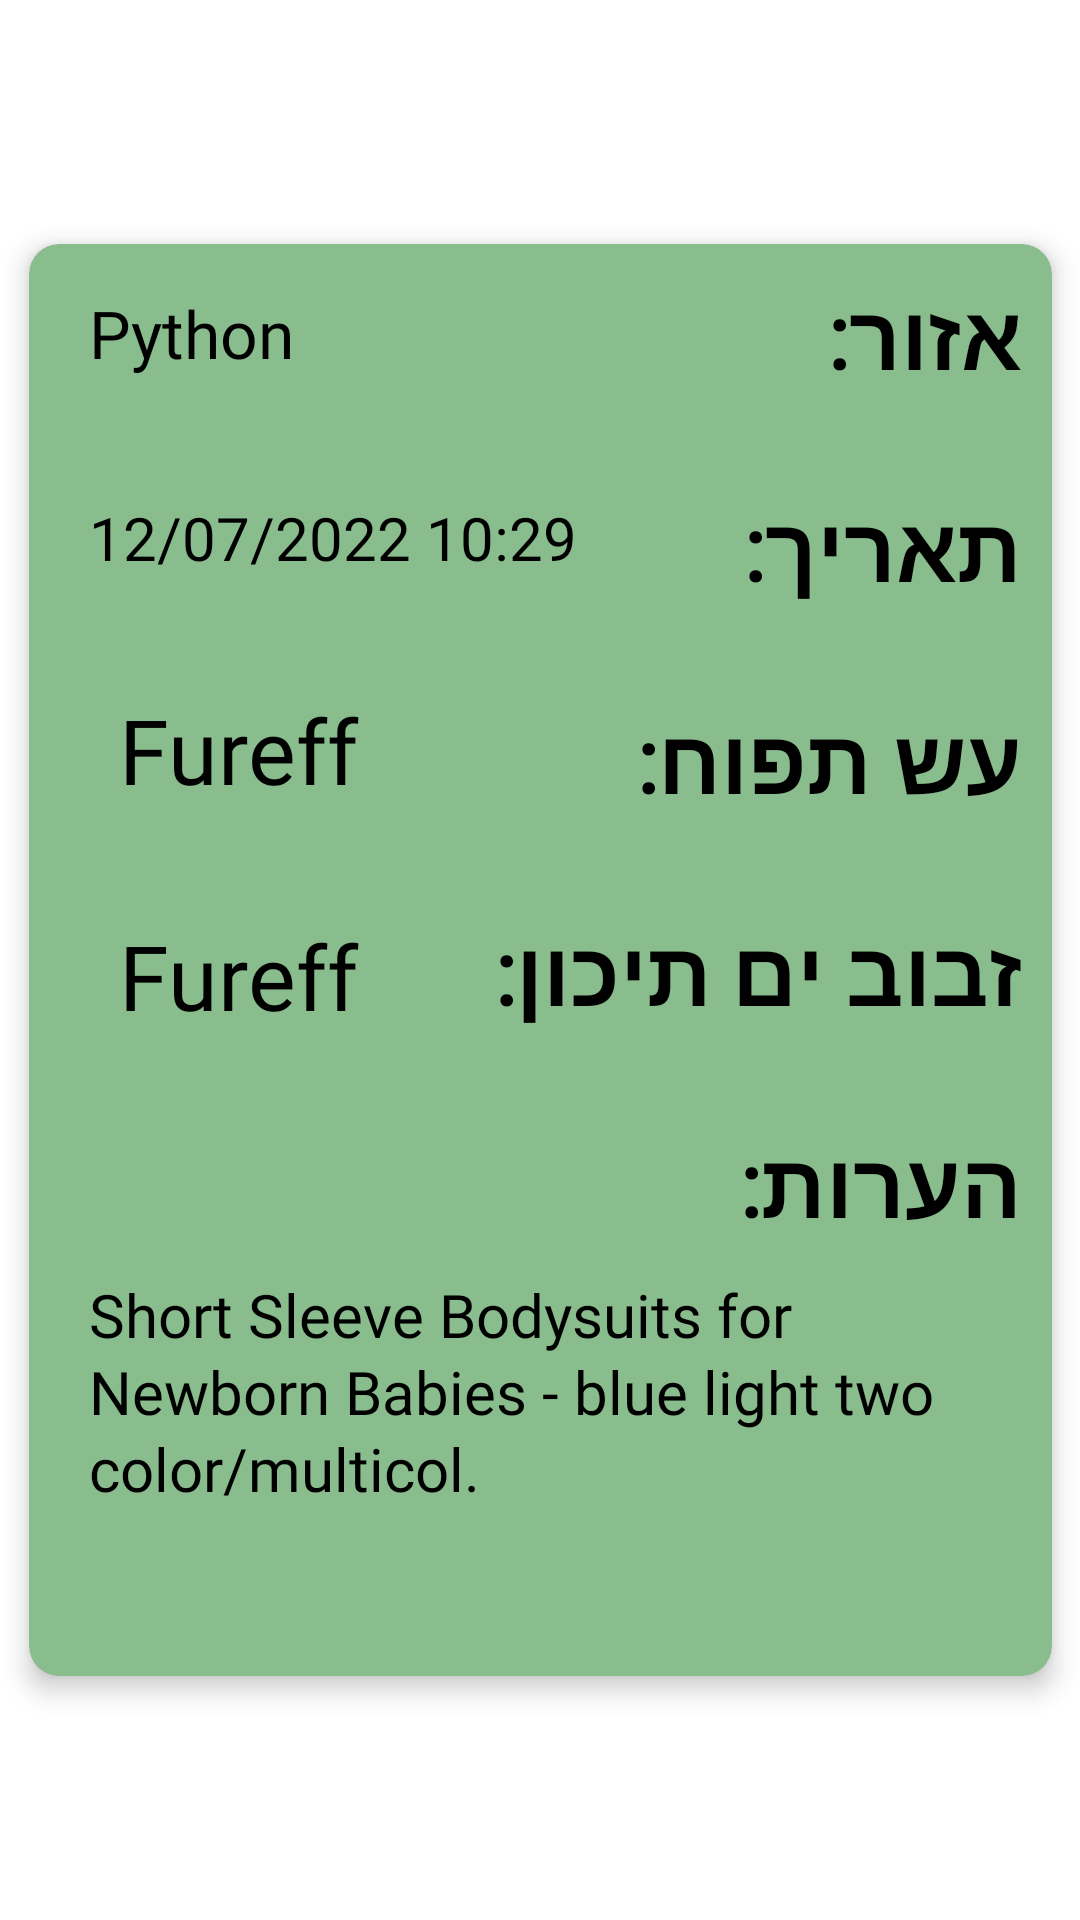

This screen was rendered from an Android layout file. Write that file and the resources it references.
<!-- AndroidManifest.xml: application theme Theme.Golan -->
<!-- res/layout/fragment_item_page.xml -->
<?xml version="1.0" encoding="utf-8"?>
<androidx.constraintlayout.widget.ConstraintLayout xmlns:android="http://schemas.android.com/apk/res/android"
    xmlns:app="http://schemas.android.com/apk/res-auto"
    xmlns:tools="http://schemas.android.com/tools"
    android:id="@+id/layout"
    android:layout_width="match_parent"
    android:layout_height="match_parent"
    android:background="@drawable/background"
    android:backgroundTint="@color/white2"
    tools:context=".itemPage">


    <androidx.cardview.widget.CardView
        android:id="@+id/cardView"
        android:layout_width="wrap_content"
        android:layout_height="wrap_content"
        android:background="#CDDDBA"
        android:backgroundTint="#8ABD8D"
        app:cardCornerRadius="10dp"
        app:cardElevation="5dp"
        app:cardUseCompatPadding="true"
        app:layout_constraintBottom_toBottomOf="parent"
        app:layout_constraintEnd_toEndOf="parent"
        app:layout_constraintStart_toStartOf="parent"
        app:layout_constraintTop_toTopOf="parent">

        <androidx.constraintlayout.widget.ConstraintLayout
            android:layout_width="match_parent"
            android:layout_height="match_parent">

            <TextView
                android:id="@+id/textView5"
                android:layout_width="wrap_content"
                android:layout_height="wrap_content"
                android:layout_marginTop="10dp"
                android:layout_marginEnd="10dp"
                android:fontFamily="@font/allerta"
                android:text="אזור:"
                android:textColor="@color/black"
                android:textSize="30dp"
                android:textStyle="bold"
                app:layout_constraintEnd_toEndOf="parent"
                app:layout_constraintTop_toTopOf="parent"
                tools:layout_conversion_absoluteHeight="39dp"
                tools:layout_conversion_absoluteWidth="67dp" />

            <TextView
                android:id="@+id/section"
                android:layout_width="wrap_content"
                android:layout_height="wrap_content"
                android:layout_marginStart="20dp"
                android:layout_marginTop="15dp"
                android:fontFamily="@font/allerta"
                android:text="Python"
                android:textColor="@color/black"
                android:textSize="22dp"
                app:layout_constraintStart_toStartOf="parent"
                app:layout_constraintTop_toTopOf="parent"
                tools:layout_conversion_absoluteHeight="39dp"
                tools:layout_conversion_absoluteWidth="106dp" />

            <TextView
                android:id="@+id/textView9"
                android:layout_width="wrap_content"
                android:layout_height="wrap_content"
                android:layout_marginTop="30dp"
                android:layout_marginEnd="10dp"
                android:fontFamily="@font/allerta"
                android:text="תאריך:"
                android:textColor="@color/black"
                android:textSize="30dp"
                android:textStyle="bold"
                app:layout_constraintEnd_toEndOf="parent"
                app:layout_constraintTop_toBottomOf="@+id/textView5"
                tools:layout_conversion_absoluteHeight="39dp"
                tools:layout_conversion_absoluteWidth="80dp" />

            <TextView
                android:id="@+id/notes"
                android:layout_width="297dp"
                android:layout_height="114dp"
                android:layout_marginStart="20dp"
                android:layout_marginTop="10dp"
                android:layout_marginEnd="24dp"
                android:layout_marginBottom="20dp"
                android:fontFamily="@font/allerta"
                android:lineSpacingExtra="2dp"
                android:text="Short Sleeve Bodysuits for Newborn Babies - blue light two color/multicol."
                android:textColor="@android:color/background_dark"
                android:textSize="20dp"
                app:layout_constraintBottom_toBottomOf="parent"
                app:layout_constraintEnd_toEndOf="parent"
                app:layout_constraintStart_toStartOf="parent"
                app:layout_constraintTop_toBottomOf="@+id/seller3"
                tools:layout_conversion_absoluteHeight="258dp"
                tools:layout_conversion_absoluteWidth="365dp" />

            <TextView
                android:id="@+id/seller"
                android:layout_width="wrap_content"
                android:layout_height="wrap_content"
                android:layout_marginTop="30dp"
                android:layout_marginEnd="10dp"
                android:fontFamily="@font/allerta"
                android:text="עש תפוח:"
                android:textColor="@android:color/background_dark"
                android:textSize="30dp"
                android:textStyle="bold"
                app:layout_constraintEnd_toEndOf="parent"
                app:layout_constraintTop_toBottomOf="@+id/textView9"
                tools:layout_conversion_absoluteHeight="39dp"
                tools:layout_conversion_absoluteWidth="79dp" />

            <TextView
                android:id="@+id/bug1"
                android:layout_width="wrap_content"
                android:layout_height="wrap_content"
                android:layout_marginStart="30dp"
                android:layout_marginTop="37dp"
                android:fontFamily="@font/allerta"
                android:text="Fureff"
                android:textColor="@color/black"
                android:textSize="30dp"
                app:layout_constraintStart_toStartOf="parent"
                app:layout_constraintTop_toBottomOf="@+id/date"
                tools:layout_conversion_absoluteHeight="39dp"
                tools:layout_conversion_absoluteWidth="96dp" />

            <TextView
                android:id="@+id/date"
                android:layout_width="wrap_content"
                android:layout_height="wrap_content"
                android:layout_marginStart="20dp"
                android:layout_marginTop="40dp"
                android:fontFamily="@font/allerta"
                android:text="12/07/2022 10:29"
                android:textColor="@color/black"
                android:textSize="20dp"
                app:layout_constraintStart_toStartOf="parent"
                app:layout_constraintTop_toBottomOf="@+id/section"
                tools:layout_conversion_absoluteHeight="86dp"
                tools:layout_conversion_absoluteWidth="200dp" />

            <TextView
                android:id="@+id/bug2"
                android:layout_width="wrap_content"
                android:layout_height="wrap_content"
                android:layout_marginStart="30dp"
                android:layout_marginTop="35dp"
                android:fontFamily="@font/allerta"
                android:text="Fureff"
                android:textColor="@color/black"
                android:textSize="30dp"
                app:layout_constraintStart_toStartOf="parent"
                app:layout_constraintTop_toBottomOf="@+id/bug1"
                tools:layout_conversion_absoluteHeight="39dp"
                tools:layout_conversion_absoluteWidth="96dp" />

            <TextView
                android:id="@+id/seller2"
                android:layout_width="wrap_content"
                android:layout_height="wrap_content"
                android:layout_marginTop="30dp"
                android:layout_marginEnd="10dp"
                android:fontFamily="@font/allerta"
                android:text="זבוב ים תיכון:"
                android:textColor="@android:color/background_dark"
                android:textSize="30dp"
                android:textStyle="bold"
                app:layout_constraintEnd_toEndOf="parent"
                app:layout_constraintTop_toBottomOf="@+id/seller"
                tools:layout_conversion_absoluteHeight="39dp"
                tools:layout_conversion_absoluteWidth="84dp" />

            <TextView
                android:id="@+id/seller3"
                android:layout_width="wrap_content"
                android:layout_height="wrap_content"
                android:layout_marginTop="30dp"
                android:layout_marginEnd="10dp"
                android:fontFamily="@font/allerta"
                android:text="הערות:"
                android:textColor="@android:color/background_dark"
                android:textSize="30dp"
                android:textStyle="bold"
                app:layout_constraintEnd_toEndOf="parent"
                app:layout_constraintTop_toBottomOf="@+id/seller2"
                tools:layout_conversion_absoluteHeight="39dp"
                tools:layout_conversion_absoluteWidth="84dp" />
        </androidx.constraintlayout.widget.ConstraintLayout>

    </androidx.cardview.widget.CardView>

</androidx.constraintlayout.widget.ConstraintLayout>
<!-- resources referenced by this layout -->
<resources>
  <color name="black">#FF000000</color>
  <color name="white2">#FFFFFFFF</color>
  <style name="Theme.Golan" parent="Theme.MaterialComponents.DayNight.NoActionBar">
          
          <item name="colorPrimary">@color/purple_500</item>
          <item name="colorPrimaryVariant">@color/purple_700</item>
          <item name="colorOnPrimary">@color/white</item>
          
          <item name="colorSecondary">@color/teal_200</item>
          <item name="colorSecondaryVariant">@color/teal_700</item>
          <item name="colorOnSecondary">@color/black</item>
          
          <item name="android:statusBarColor" tools:targetApi="l">?attr/colorPrimaryVariant</item>
          
      </style>
  <color name="purple_500">#FF000000</color>
  <color name="purple_700">#FF000000</color>
  <color name="white">#FFFFFFFF</color>
  <color name="teal_200">#FF03DAC5</color>
  <color name="teal_700">#FF018786</color>
</resources>
